The GitHub repository jshankarc/A-Smartphone-Assistance-for-Blind-Visually-Impaired-using-Deep-Learning contains a labelled image folder "classification" with 3 categories: center, left, right. Examples follow, each with its label.

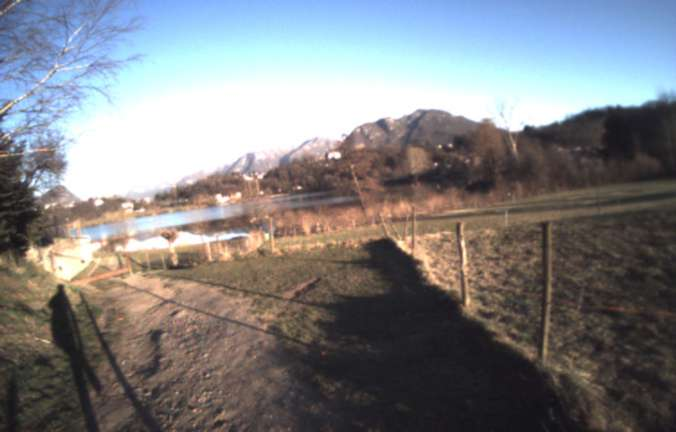
Label: right

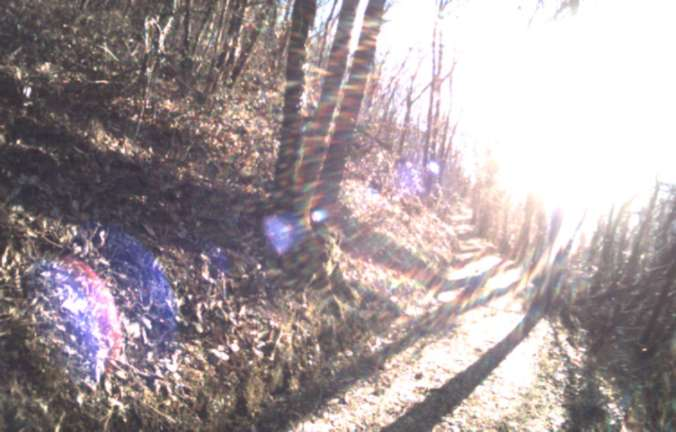
Label: left

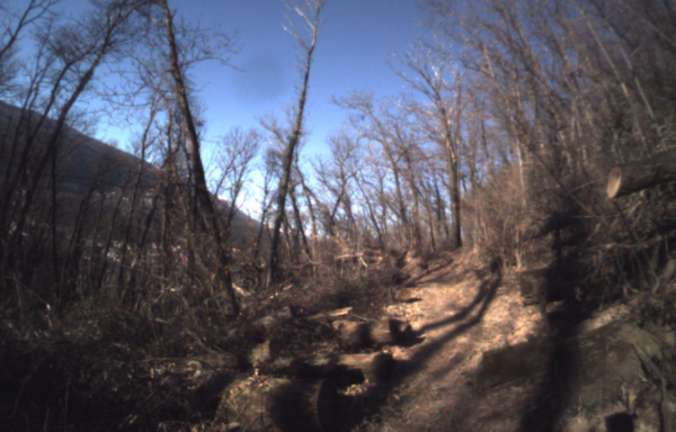
Label: left

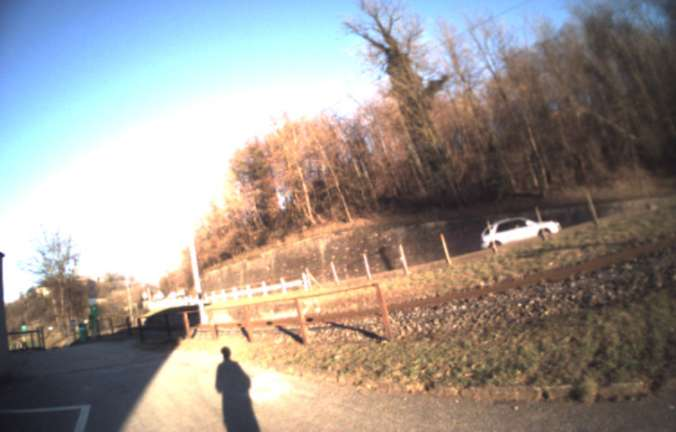
Label: right

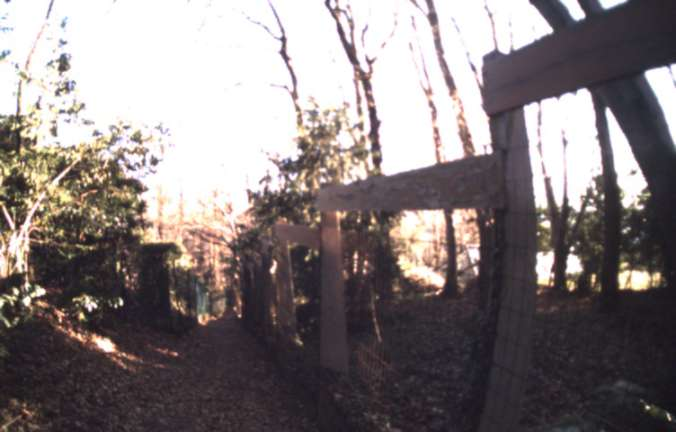
Label: center

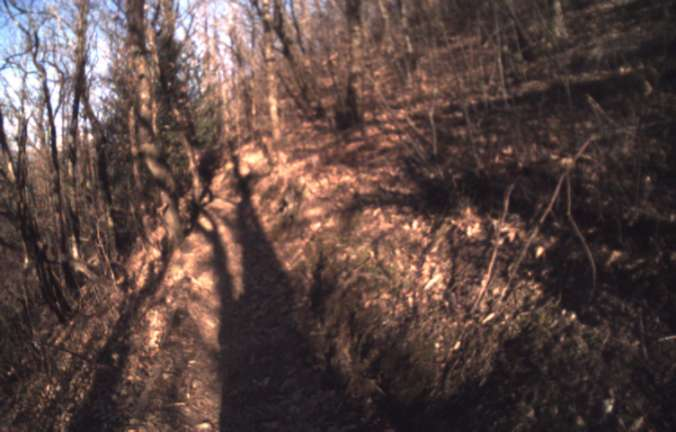
Label: center
